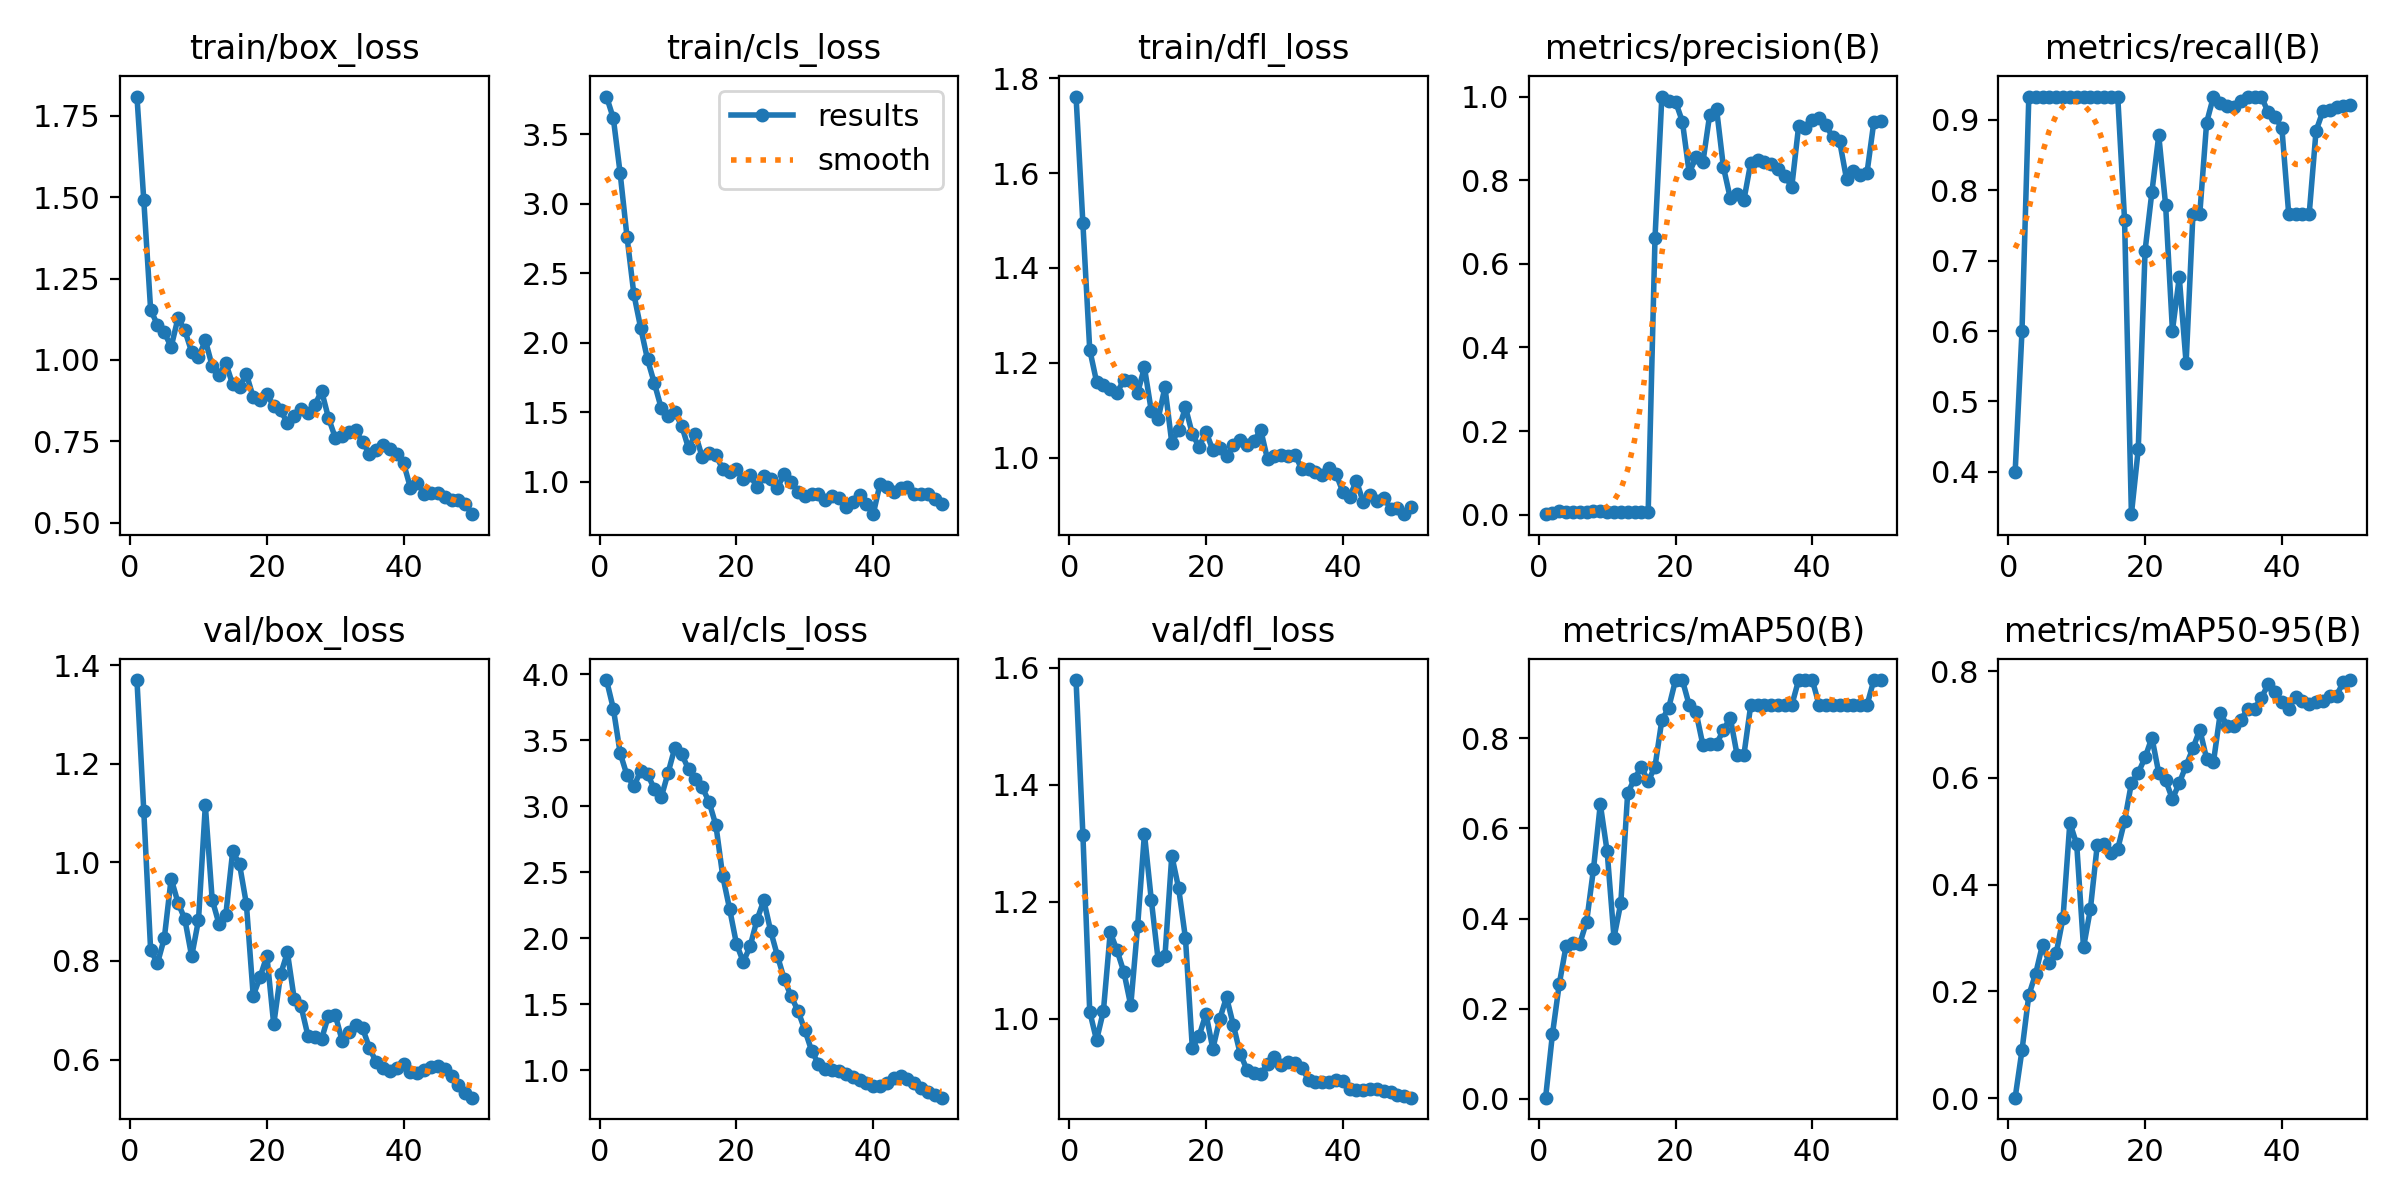

The file beside this chart, header and first rows:
epoch, time, train/box_loss, train/cls_loss, train/dfl_loss, metrics/precision(B), metrics/recall(B), metrics/mAP50(B), metrics/mAP50-95(B), val/box_loss, val/cls_loss, val/dfl_loss, lr/pg0, lr/pg1, lr/pg2
1, 25.8, 1.809, 3.77, 1.761, 0.00143, 0.4, 0.00283, 0.00106, 1.37, 3.955, 1.579, 4.287e-05, 4.287e-05, 4.287e-05
2, 29.44, 1.491, 3.614, 1.494, 0.00413, 0.6, 0.1435, 0.08972, 1.104, 3.739, 1.315, 9.80494e-05, 9.80494e-05, 9.80494e-05
3, 33.1, 1.155, 3.217, 1.228, 0.00803, 0.9333, 0.2549, 0.1932, 0.8222, 3.401, 1.013, 0.000151, 0.000151, 0.000151
4, 36.96, 1.107, 2.761, 1.16, 0.00713, 0.9333, 0.3397, 0.2332, 0.7952, 3.234, 0.9636, 0.0002016, 0.0002016, 0.0002016
5, 40.79, 1.085, 2.349, 1.154, 0.00708, 0.9333, 0.3464, 0.2877, 0.8462, 3.151, 1.014, 0.00025, 0.00025, 0.00025
6, 44.8, 1.04, 2.106, 1.145, 0.00723, 0.9333, 0.3445, 0.2527, 0.9669, 3.267, 1.148, 0.0002961, 0.0002961, 0.0002961
7, 48.58, 1.128, 1.879, 1.137, 0.00768, 0.9333, 0.3934, 0.2712, 0.9182, 3.242, 1.117, 0.00034, 0.00034, 0.00034
8, 52.13, 1.091, 1.708, 1.165, 0.00784, 0.9333, 0.5093, 0.3379, 0.885, 3.131, 1.08, 0.0003816, 0.0003816, 0.0003816
9, 55.99, 1.025, 1.53, 1.161, 0.00786, 0.9333, 0.6535, 0.5161, 0.8094, 3.066, 1.023, 0.0004209, 0.0004209, 0.0004209
10, 59.67, 1.008, 1.47, 1.137, 0.00765, 0.9333, 0.5487, 0.4758, 0.8828, 3.251, 1.158, 0.000458, 0.000458, 0.000458
11, 63.47, 1.061, 1.5, 1.191, 0.00757, 0.9333, 0.3576, 0.2823, 1.116, 3.443, 1.316, 0.0004928, 0.0004928, 0.0004928
12, 67.38, 0.9814, 1.402, 1.099, 0.00737, 0.9333, 0.4345, 0.354, 0.9245, 3.393, 1.204, 0.0005253, 0.0005253, 0.0005253
13, 71.37, 0.9553, 1.24, 1.082, 0.007, 0.9333, 0.6777, 0.4737, 0.8749, 3.28, 1.101, 0.0005556, 0.0005556, 0.0005556
14, 75.22, 0.99, 1.342, 1.149, 0.00693, 0.9333, 0.7099, 0.4764, 0.8941, 3.204, 1.107, 0.0005836, 0.0005836, 0.0005836
15, 80.39, 0.9246, 1.177, 1.031, 0.00669, 0.9333, 0.7359, 0.4597, 1.022, 3.143, 1.279, 0.0006094, 0.0006094, 0.0006094
16, 84.63, 0.917, 1.207, 1.059, 0.00665, 0.9333, 0.7042, 0.4669, 0.9961, 3.032, 1.223, 0.0006329, 0.0006329, 0.0006329
17, 89.07, 0.9568, 1.19, 1.106, 0.6627, 0.7579, 0.7369, 0.5191, 0.9157, 2.855, 1.138, 0.0006541, 0.0006541, 0.0006541
18, 93.37, 0.8856, 1.091, 1.05, 1, 0.3397, 0.8401, 0.5902, 0.7295, 2.469, 0.9509, 0.0006731, 0.0006731, 0.0006731
19, 97.42, 0.8768, 1.068, 1.023, 0.9888, 0.432, 0.867, 0.6095, 0.7669, 2.222, 0.971, 0.0006898, 0.0006898, 0.0006898
20, 101.8, 0.8942, 1.09, 1.055, 0.9879, 0.7145, 0.9287, 0.6383, 0.8104, 1.958, 1.009, 0.0007042, 0.0007042, 0.0007042
21, 106.3, 0.8583, 1.022, 1.016, 0.9403, 0.7979, 0.9287, 0.6755, 0.6714, 1.82, 0.9489, 0.0007164, 0.0007164, 0.0007164
22, 110.6, 0.8452, 1.048, 1.021, 0.8175, 0.8782, 0.8731, 0.6091, 0.7726, 1.938, 0.9994, 0.0007263, 0.0007263, 0.0007263
23, 114.9, 0.8064, 0.9616, 1.003, 0.8547, 0.7794, 0.8574, 0.5958, 0.8173, 2.138, 1.037, 0.0007339, 0.0007339, 0.0007339
24, 119.6, 0.8268, 1.044, 1.026, 0.8429, 0.6007, 0.7846, 0.5603, 0.7229, 2.286, 0.9896, 0.0007393, 0.0007393, 0.0007393
25, 125, 0.8506, 1.022, 1.037, 0.9571, 0.6764, 0.7858, 0.5906, 0.7078, 2.055, 0.9407, 0.0007424, 0.0007424, 0.0007424
26, 130.6, 0.838, 0.9581, 1.026, 0.9702, 0.5545, 0.7876, 0.6231, 0.6484, 1.866, 0.913, 0.0007216, 0.0007216, 0.0007216
27, 135.6, 0.8614, 1.056, 1.035, 0.8314, 0.7667, 0.8176, 0.6555, 0.6463, 1.688, 0.908, 0.0006934, 0.0006934, 0.0006934
28, 140.9, 0.9049, 1, 1.059, 0.7573, 0.7667, 0.8453, 0.6904, 0.6418, 1.56, 0.9057, 0.0006651, 0.0006651, 0.0006651
29, 146, 0.8224, 0.9285, 0.9968, 0.7666, 0.8964, 0.7628, 0.6358, 0.6888, 1.45, 0.9226, 0.0006368, 0.0006368, 0.0006368
30, 151.2, 0.7613, 0.8988, 1.005, 0.7527, 0.9333, 0.7628, 0.6301, 0.6906, 1.305, 0.9343, 0.0006085, 0.0006085, 0.0006085
31, 156.7, 0.7658, 0.9089, 1.006, 0.842, 0.924, 0.8731, 0.7218, 0.6383, 1.147, 0.9221, 0.0005802, 0.0005802, 0.0005802
32, 161.7, 0.7783, 0.9151, 1.004, 0.849, 0.9193, 0.8731, 0.6978, 0.6553, 1.047, 0.9267, 0.0005519, 0.0005519, 0.0005519
33, 167.2, 0.7836, 0.867, 1.007, 0.8431, 0.9186, 0.8731, 0.6969, 0.6695, 1.007, 0.9252, 0.0005236, 0.0005236, 0.0005236
34, 172.2, 0.7467, 0.8976, 0.9768, 0.8398, 0.9276, 0.8731, 0.7087, 0.6633, 1.002, 0.9161, 0.0004953, 0.0004953, 0.0004953
35, 177.4, 0.7125, 0.8811, 0.9766, 0.8257, 0.9333, 0.8731, 0.7293, 0.6236, 0.9931, 0.8964, 0.000467, 0.000467, 0.000467
36, 183.1, 0.722, 0.8209, 0.97, 0.8097, 0.9333, 0.8731, 0.7293, 0.5941, 0.971, 0.8917, 0.0004387, 0.0004387, 0.0004387
37, 188, 0.7397, 0.8513, 0.9632, 0.7844, 0.9333, 0.8731, 0.75, 0.5828, 0.9516, 0.8915, 0.0004104, 0.0004104, 0.0004104
38, 193.6, 0.7276, 0.902, 0.9783, 0.9292, 0.9108, 0.9287, 0.7753, 0.5772, 0.9263, 0.893, 0.0003821, 0.0003821, 0.0003821
39, 198.8, 0.7116, 0.8362, 0.9668, 0.9237, 0.9039, 0.9287, 0.7607, 0.5836, 0.9003, 0.8959, 0.0003538, 0.0003538, 0.0003538
40, 205.1, 0.6822, 0.7664, 0.9287, 0.9442, 0.8888, 0.9287, 0.7416, 0.5905, 0.8828, 0.8942, 0.0003255, 0.0003255, 0.0003255
41, 214.7, 0.6063, 0.9843, 0.918, 0.9486, 0.7667, 0.8731, 0.7282, 0.5752, 0.8805, 0.8808, 0.0002972, 0.0002972, 0.0002972
42, 220.3, 0.6228, 0.9586, 0.9516, 0.9309, 0.7667, 0.8731, 0.752, 0.5723, 0.9025, 0.8784, 0.0002689, 0.0002689, 0.0002689
43, 226.2, 0.5892, 0.9231, 0.9062, 0.9027, 0.7667, 0.8731, 0.744, 0.579, 0.9447, 0.8785, 0.0002406, 0.0002406, 0.0002406
44, 231.4, 0.5918, 0.9527, 0.9212, 0.8927, 0.7667, 0.8731, 0.7381, 0.5856, 0.9543, 0.8795, 0.0002123, 0.0002123, 0.0002123
45, 235.8, 0.5897, 0.9597, 0.9094, 0.8031, 0.8846, 0.8731, 0.7429, 0.5861, 0.9311, 0.8794, 0.0001841, 0.0001841, 0.0001841
46, 240.4, 0.5786, 0.9144, 0.9159, 0.8223, 0.9125, 0.8731, 0.7446, 0.58, 0.8999, 0.8768, 0.0001558, 0.0001558, 0.0001558
47, 245.1, 0.5692, 0.9133, 0.893, 0.8119, 0.9146, 0.8731, 0.7534, 0.567, 0.8671, 0.8744, 0.0001275, 0.0001275, 0.0001275
48, 250.6, 0.5691, 0.9118, 0.895, 0.818, 0.9179, 0.8731, 0.7543, 0.5484, 0.8355, 0.8708, 9.91726e-05, 9.91726e-05, 9.91726e-05
49, 254.9, 0.5567, 0.8747, 0.8812, 0.9394, 0.9202, 0.9287, 0.7797, 0.5318, 0.8154, 0.8677, 7.08784e-05, 7.08784e-05, 7.08784e-05
50, 259.1, 0.5261, 0.8425, 0.8968, 0.9413, 0.9215, 0.9287, 0.7833, 0.5226, 0.7923, 0.8654, 4.25842e-05, 4.25842e-05, 4.25842e-05
